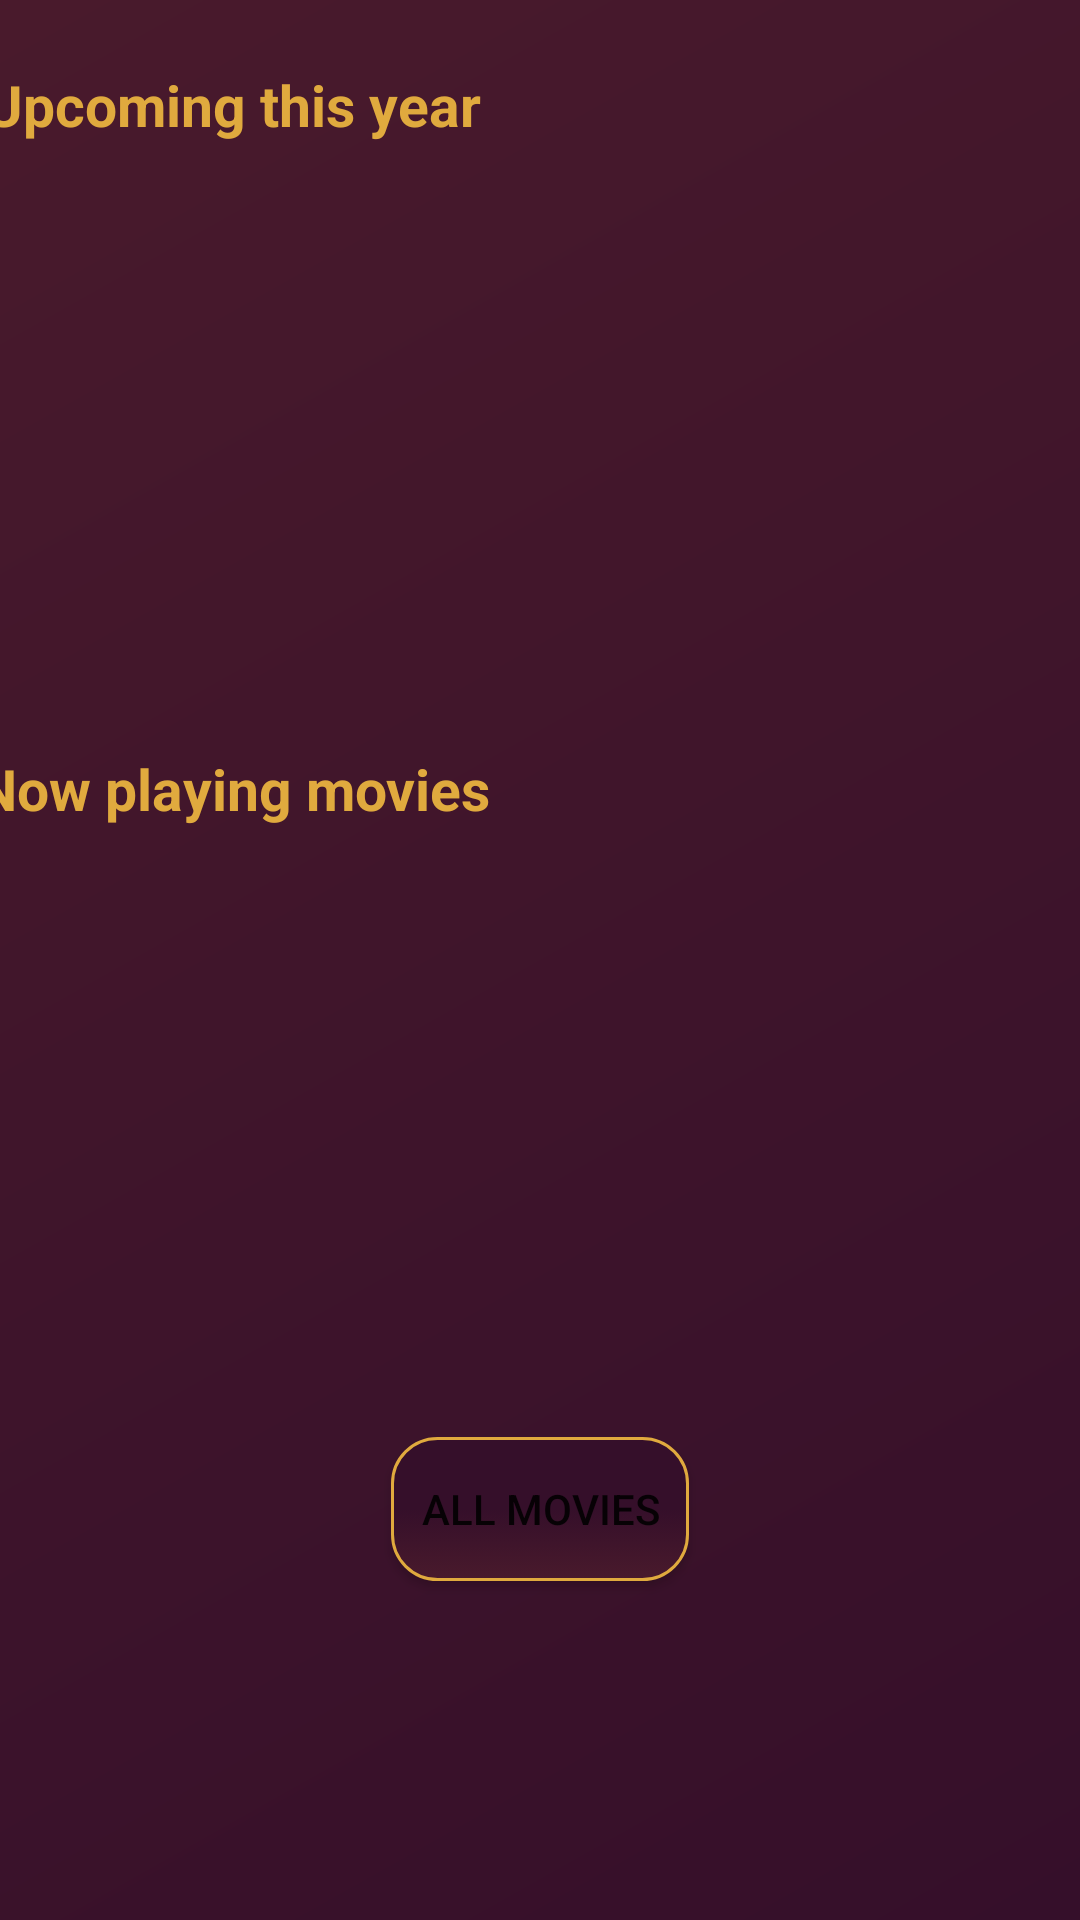

The Android layout XML behind this screen, and the referenced resources:
<!-- AndroidManifest.xml: application theme Theme.MoviesApp -->
<!-- res/layout/fragment_upcoming.xml -->
<?xml version="1.0" encoding="utf-8"?>
<FrameLayout xmlns:android="http://schemas.android.com/apk/res/android"
    xmlns:tools="http://schemas.android.com/tools"
    android:layout_width="match_parent"
    android:layout_height="match_parent"
    xmlns:app="http://schemas.android.com/apk/res-auto"
    tools:context=".UpcomingFragment"
    android:background="@drawable/background">



    <androidx.constraintlayout.widget.ConstraintLayout


        android:id="@+id/relativeLayout"
        android:layout_width="match_parent"
        android:layout_height="720dp">

        <TextView
            android:id="@+id/upcomingMoviesThisYear"
            android:layout_width="371dp"
            android:layout_height="29dp"
            android:layout_marginTop="22dp"
            android:text="@string/thisYear"
            android:textColor="@color/colorG"
            android:textSize="19sp"
            android:textStyle="bold"
            app:layout_constraintEnd_toEndOf="parent"
            app:layout_constraintStart_toStartOf="parent"
            app:layout_constraintTop_toTopOf="parent" />

        <TextView
            android:id="@+id/upcomingMoviesNextYear"
            android:layout_width="376dp"
            android:layout_height="36dp"
            android:layout_marginTop="34dp"
            android:text="@string/nextYear"
            android:textColor="@color/colorG"
            android:textSize="19sp"
            android:textStyle="bold"
            app:layout_constraintBottom_toTopOf="@+id/viewPagerThisYear"
            app:layout_constraintEnd_toEndOf="parent"
            app:layout_constraintStart_toStartOf="parent"
            app:layout_constraintTop_toBottomOf="@+id/viewPagerThisYear" />

        <androidx.viewpager2.widget.ViewPager2
            android:id="@+id/viewPagerThisYear"
            android:layout_width="407dp"
            android:layout_height="165dp"
            app:layout_constraintBottom_toTopOf="@+id/upcomingMoviesNextYear"
            app:layout_constraintEnd_toEndOf="parent"
            app:layout_constraintHorizontal_bias="1.0"
            app:layout_constraintStart_toStartOf="parent"
            app:layout_constraintTop_toBottomOf="@+id/upcomingMoviesThisYear"
            app:layout_constraintVertical_bias="0.087" >

        </androidx.viewpager2.widget.ViewPager2>

        <androidx.viewpager2.widget.ViewPager2
            android:id="@+id/viewPagerNextYear"
            android:layout_width="409dp"
            android:layout_height="165dp"
            android:layout_marginTop="8dp"
            app:layout_constraintEnd_toEndOf="parent"
            app:layout_constraintHorizontal_bias="0.0"
            app:layout_constraintStart_toStartOf="parent"
            app:layout_constraintTop_toBottomOf="@+id/upcomingMoviesNextYear"></androidx.viewpager2.widget.ViewPager2>

        <Button
            android:id="@+id/viewAll"
            android:layout_width="wrap_content"
            android:layout_height="wrap_content"
            android:text="@string/viewall"
            app:layout_constraintEnd_toEndOf="parent"
            app:layout_constraintStart_toStartOf="parent"
            android:layout_marginTop="20dp"
            android:background="@drawable/rounded_corners"
            app:layout_constraintTop_toBottomOf="@+id/viewPagerNextYear" />

    </androidx.constraintlayout.widget.ConstraintLayout>


</FrameLayout>
<!-- resources referenced by this layout -->
<resources>
  <color name="colorG">#E0AA3E</color>
  <!-- drawable background (drawable) -->
  <?xml version="1.0" encoding="utf-8"?>
  <shape android:shape="rectangle"
      xmlns:android="http://schemas.android.com/apk/res/android">
      <gradient
          android:startColor="@color/colorS"
          android:endColor="@color/colorE"
          android:angle="135"
          />
  
  </shape>
  <!-- drawable rounded_corners (drawable) -->
  <?xml version="1.0" encoding="utf-8"?>
  <selector xmlns:android="http://schemas.android.com/apk/res/android">
      <item android:state_pressed="true" android:state_focused="true">
          <shape>
              <solid android:color="@color/colorS"/>
              <stroke
                  android:width="2.3dp"
                  android:color="@color/colorS" />
              <corners
                  android:radius="15dp" />
          </shape>
      </item>
  
      <item android:state_pressed="true" android:state_focused="false">
          <shape>
              <solid android:color="@color/colorE"/>
              <stroke
                  android:width="2.3dp"
                  android:color="@color/colorE" />
              <corners
                  android:radius="15dp" />
          </shape>
      </item>
  
      <item android:state_pressed="false" android:state_focused="true">
          <shape>
              <solid android:color="@color/colorS"/>
              <stroke
                  android:width="2.3dp"
                  android:color="@color/colorS" />
              <corners
                  android:radius="15dp" />
          </shape>
      </item>
  
      <item android:state_pressed="false" android:state_focused="false">
          <shape>
              <gradient
                  android:startColor="@color/colorS"
                  android:centerColor="@color/colorS"
                  android:endColor="@color/colorE"
                  android:angle="270"
                  />
              <stroke
                  android:width="1dp"
                  android:color="@color/colorG" />
              <corners
                  android:radius="15dp" />
          </shape>
      </item>
  
      <item android:state_enabled="true">
          <shape>
              <padding
                  android:left="10dp"
                  android:top="10dp"
                  android:right="10dp"
                  android:bottom="10dp"
                  />
          </shape>
      </item>
  </selector>
  <string name="nextYear">Now playing movies</string>
  <string name="thisYear">Upcoming this year</string>
  <string name="viewall">ALL MOVIES</string>
  <style name="Theme.MoviesApp" parent="Theme.MaterialComponents.DayNight.DarkActionBar">
          
          <item name="colorPrimary">@color/colorE</item>
          <item name="colorPrimaryVariant">@color/colorS</item>
          <item name="colorOnPrimary">@color/colorG</item>
          
          <item name="colorSecondary">@color/colorS</item>
          <item name="colorSecondaryVariant">@color/colorE</item>
          <item name="colorOnSecondary">@color/black</item>
          
          <item name="android:statusBarColor" tools:targetApi="l">?attr/colorPrimaryVariant</item>
          
      </style>
  <color name="colorS">#350F2A</color>
  <color name="colorE">#491A2C</color>
  <color name="black">#FF000000</color>
</resources>
